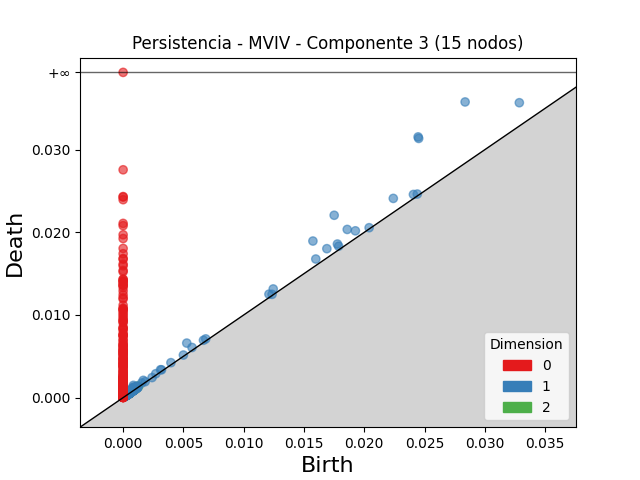

Source data for this figure (header and first rows):
dimension, birth, death
2, 0.001209, 0.001399
2, 0.001032, 0.001149
2, 0.0007453, 0.0008208
2, 0.0006165, 0.0006854
2, 0.001287, 0.001346
2, 0.0008383, 0.0008971
2, 0.0008213, 0.0008699
2, 0.0006913, 0.0007341
2, 0.0005309, 0.0005731
2, 0.0004385, 0.0004798
2, 0.000485, 0.0005255
2, 0.0003884, 0.0004274
2, 0.001009, 0.001047
2, 0.0009759, 0.001011
2, 0.0008746, 0.0009101
2, 0.000799, 0.0008342
2, 0.000518, 0.0005527
2, 0.0006678, 0.0007013
2, 0.001099, 0.001132
2, 0.0003749, 0.0004077
2, 0.0006556, 0.0006854
2, 0.0005531, 0.0005819
2, 0.0005508, 0.0005757
2, 0.0009297, 0.0009538
2, 0.0008856, 0.0009091
2, 0.001105, 0.001128
2, 0.0009108, 0.0009327
2, 0.0005979, 0.000618
2, 0.0007106, 0.0007305
2, 0.0004111, 0.0004304
2, 0.0005351, 0.000554
2, 0.0007428, 0.0007613
2, 0.0003162, 0.0003343
2, 0.0004298, 0.0004471
2, 0.0006009, 0.0006175
2, 0.0004896, 0.0005061
2, 0.0005283, 0.0005437
2, 0.0003809, 0.0003955
2, 0.0005476, 0.0005623
2, 0.000446, 0.0004607
2, 0.0005167, 0.0005309
2, 0.0005738, 0.0005871
2, 0.0005992, 0.0006117
2, 0.000672, 0.0006839
2, 0.000529, 0.0005406
2, 0.0005478, 0.0005587
2, 0.0004757, 0.0004866
2, 0.000569, 0.0005797
2, 0.000424, 0.0004347
2, 0.0004255, 0.0004358
2, 0.001008, 0.001017
2, 0.0003426, 0.0003513
2, 0.0005414, 0.0005501
2, 0.0004301, 0.0004386
2, 0.0006725, 0.0006807
2, 0.0005351, 0.000543
2, 0.0005359, 0.0005437
2, 0.0003846, 0.0003924
2, 0.0002971, 0.0003047
2, 0.0004642, 0.0004713
... 2,026 more rows
